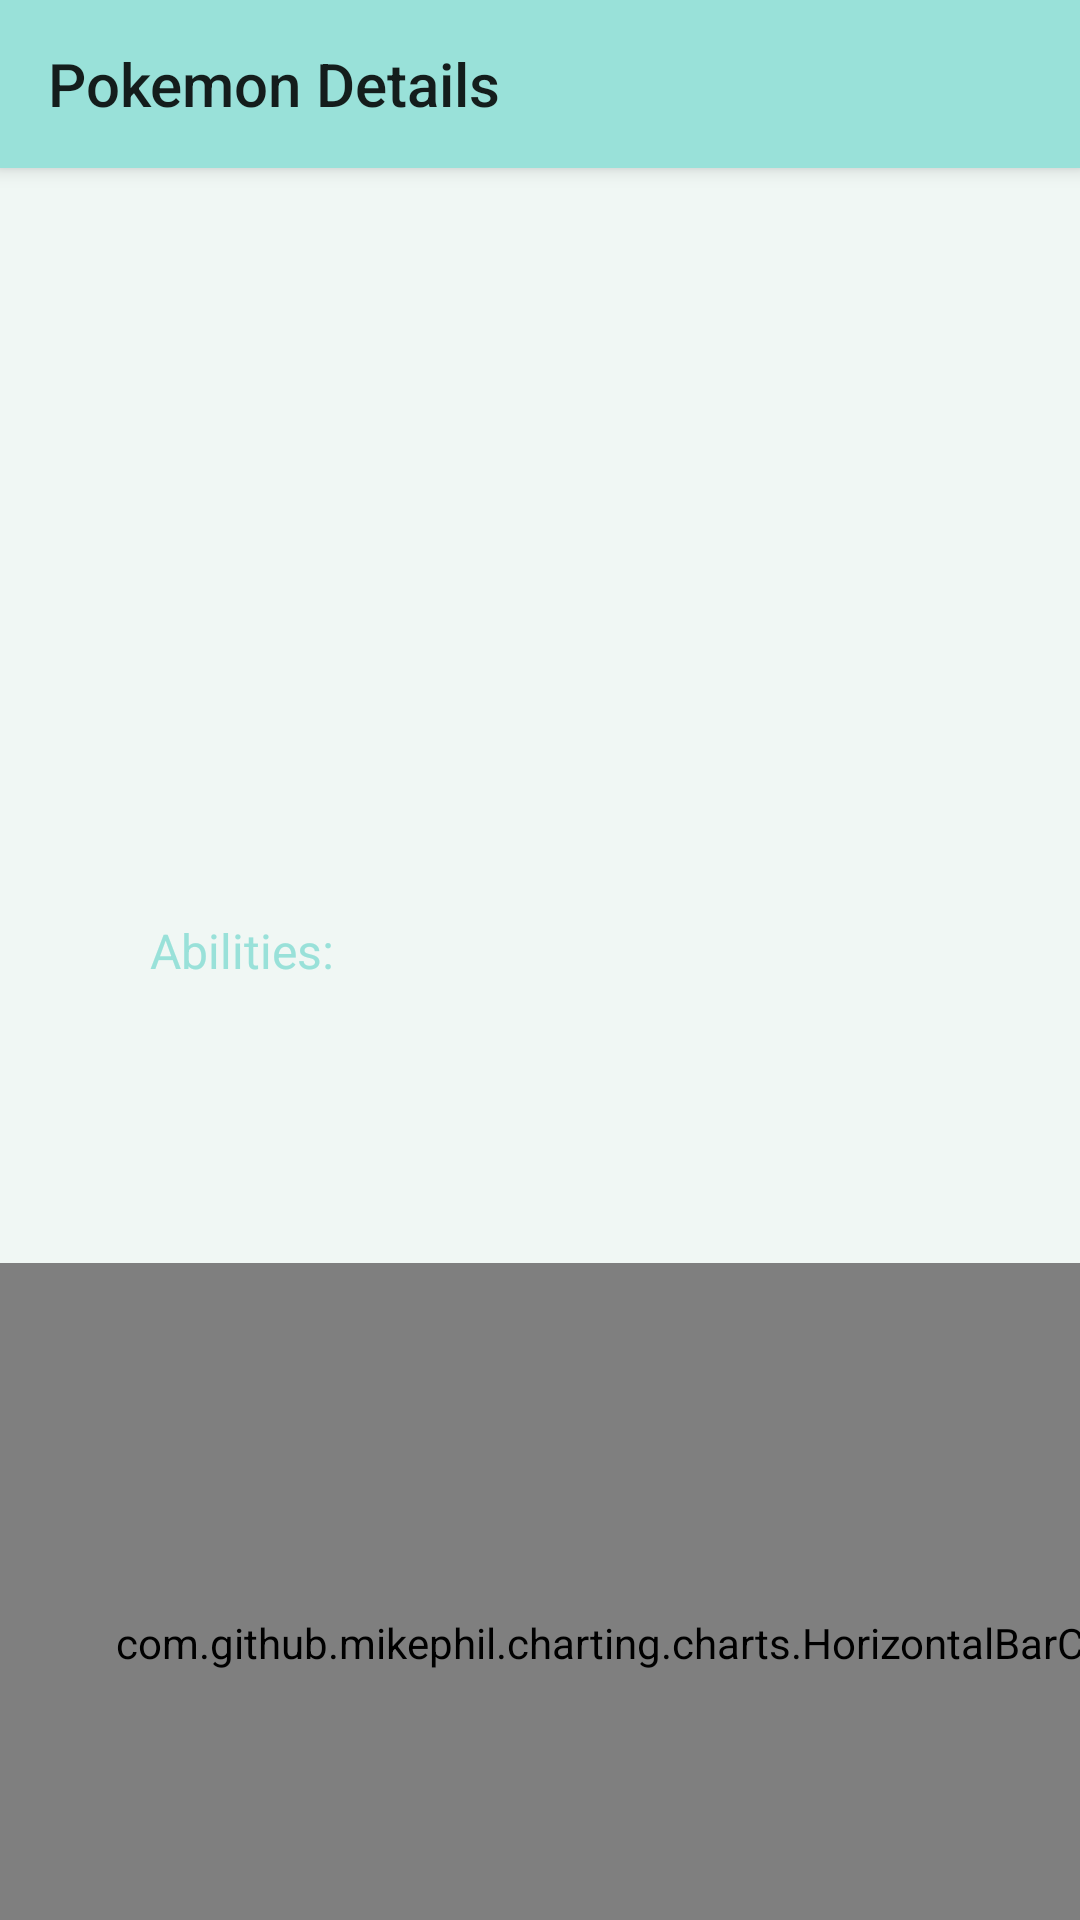

Here is an Android app screen rendered from its layout file. Give the layout XML and the strings, colors and styles it references.
<!-- AndroidManifest.xml: application theme Theme.AppCompat.Light.NoActionBar -->
<!-- res/layout/fragment_pokedex_detail.xml -->
<?xml version="1.0" encoding="utf-8"?>
<LinearLayout xmlns:android="http://schemas.android.com/apk/res/android"
    xmlns:app="http://schemas.android.com/apk/res-auto"
    xmlns:tools="http://schemas.android.com/tools"
    android:layout_width="match_parent"
    android:layout_height="match_parent"
    android:background="#F0F7F4"
    android:orientation="vertical"
    tools:context=".PokedexDetailFragment">

    <androidx.appcompat.widget.Toolbar
        android:id="@+id/my_toolbar_detail"
        android:layout_width="match_parent"
        android:layout_height="?attr/actionBarSize"
        android:background="#99E1D9"
        android:elevation="4dp"
        android:theme="@style/ThemeOverlay.AppCompat.ActionBar"
        app:popupTheme="@style/ThemeOverlay.AppCompat.Light"
        app:title="Pokemon Details" />

    <LinearLayout
        android:layout_width="wrap_content"
        android:layout_height="wrap_content"
        android:orientation="horizontal">

        <ImageView
            android:id="@+id/image_pokemon"
            android:layout_width="200dp"
            android:layout_height="200dp" />

        <LinearLayout
            android:layout_width="wrap_content"
            android:layout_height="wrap_content"
            android:orientation="vertical">

            <TextView
                android:id="@+id/number"
                android:layout_width="wrap_content"
                android:layout_height="wrap_content"
                android:paddingTop="4dp"
                android:textColor="#1D3357"
                android:textSize="25dp" />

            <TextView
                android:id="@+id/name"
                android:layout_width="wrap_content"
                android:layout_height="wrap_content"
                android:paddingTop="4dp"
                android:textColor="#1D3357"
                android:textSize="25dp" />

            <TextView
                android:id="@+id/classification"
                android:layout_width="wrap_content"
                android:layout_height="wrap_content"
                android:paddingTop="4dp"
                android:paddingBottom="25dp"
                android:textColor="#99E1D9"
                android:textSize="16dp"
                android:textStyle="italic" />

            <TextView
                android:id="@+id/type"
                android:layout_width="wrap_content"
                android:layout_height="wrap_content"
                android:textColor="@color/white"
                android:textSize="20dp"
                android:textStyle="bold" />
        </LinearLayout>

    </LinearLayout>


    <LinearLayout
        android:layout_width="wrap_content"
        android:layout_height="165dp"
        android:orientation="horizontal"
        android:paddingLeft="50dp"
        android:paddingTop="50dp">

        <LinearLayout
            android:layout_width="wrap_content"
            android:layout_height="wrap_content"
            android:orientation="vertical">

            <TextView
                android:id="@+id/abilities_list"
                android:layout_width="wrap_content"
                android:layout_height="wrap_content"
                android:layout_gravity="center_horizontal"
                android:text="Abilities:"
                android:textColor="#99E1D9"
                android:textSize="16dp" />

            <TextView
                android:id="@+id/abilities"
                android:layout_width="wrap_content"
                android:layout_height="wrap_content"
                android:textColor="#1D3357"
                android:textSize="22dp" />
        </LinearLayout>

        <TextView
            android:id="@+id/level"
            android:layout_width="wrap_content"
            android:layout_height="wrap_content"
            android:layout_gravity="center_horizontal"
            android:paddingLeft="50dp"
            android:paddingTop="25dp"
            android:textColor="#1D3357"
            android:textSize="22dp" />


    </LinearLayout>

    <com.github.mikephil.charting.charts.HorizontalBarChart
        android:id="@+id/stats_graph"
        android:layout_width="425dp"
        android:layout_height="253dp" />

</LinearLayout>
<!-- resources referenced by this layout -->
<resources>
  <color name="white">#FFFFFFFF</color>
</resources>
